Labelled photos from "random-5500-0.8", an image-classification folder in levshuster/whale-detection. The possible labels are: no whale, whale present.

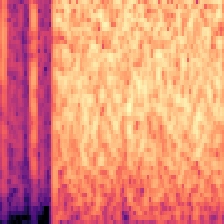
Label: no whale

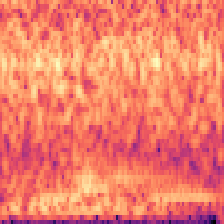
Label: no whale

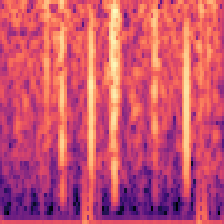
Label: no whale

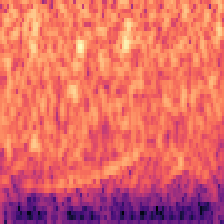
Label: whale present

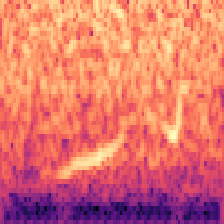
Label: whale present

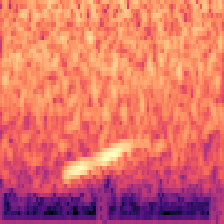
Label: whale present
